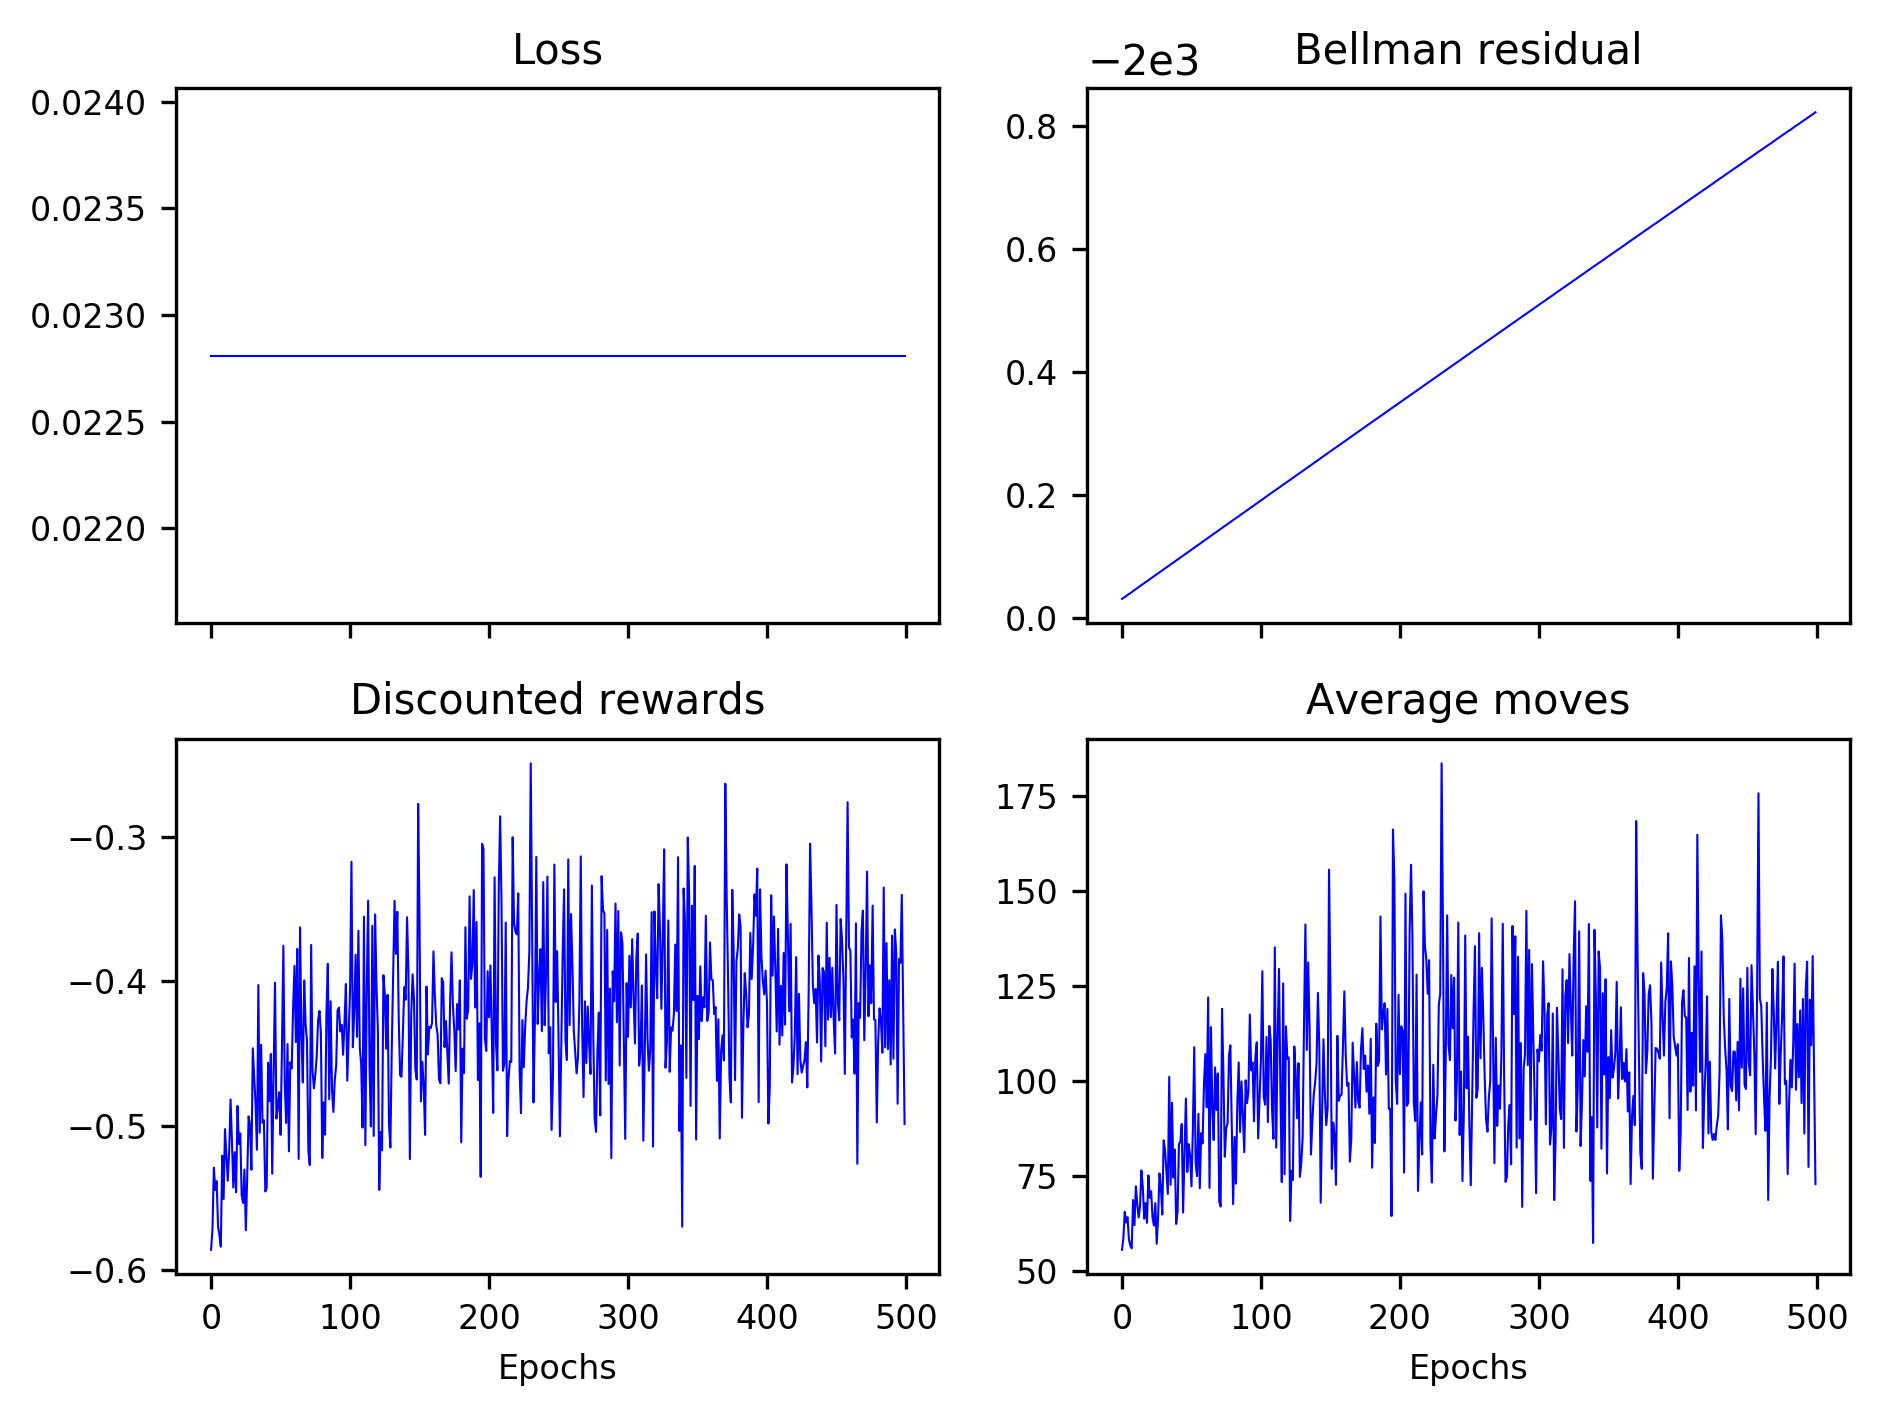

The data file committed next to this chart (first rows):
0.02281, 0.02281, 0.02281, 0.02281, 0.02281, 0.02281, 0.02281, 0.02281, 0.02281, 0.02281, 0.02281, 0.02281, 0.02281, 0.02281, 0.02281, 0.02281, 0.02281, 0.02281, 0.02281, 0.02281, 0.02281, 0.02281, 0.02281, 0.02281
-2000, -2000, -2000, -2000, -2000, -2000, -2000, -2000, -2000, -2000, -2000, -2000, -2000, -2000, -2000, -2000, -2000, -2000, -2000, -2000, -2000, -2000, -2000, -2000
-0.5858, -0.571, -0.529, -0.5443, -0.5383, -0.5697, -0.5756, -0.5836, -0.5206, -0.5506, -0.5023, -0.5195, -0.538, -0.5179, -0.4818, -0.5106, -0.5427, -0.5183, -0.546, -0.4862, -0.5127, -0.5053, -0.5482, -0.5534
55.6, 58.6, 65.6, 62.8, 64.2, 58.4, 56.7, 56, 68.7, 62.1, 72.3, 67.7, 64.1, 67.1, 76.5, 72.1, 63.8, 67.9, 62.7, 75.2, 69.3, 71, 64, 62
